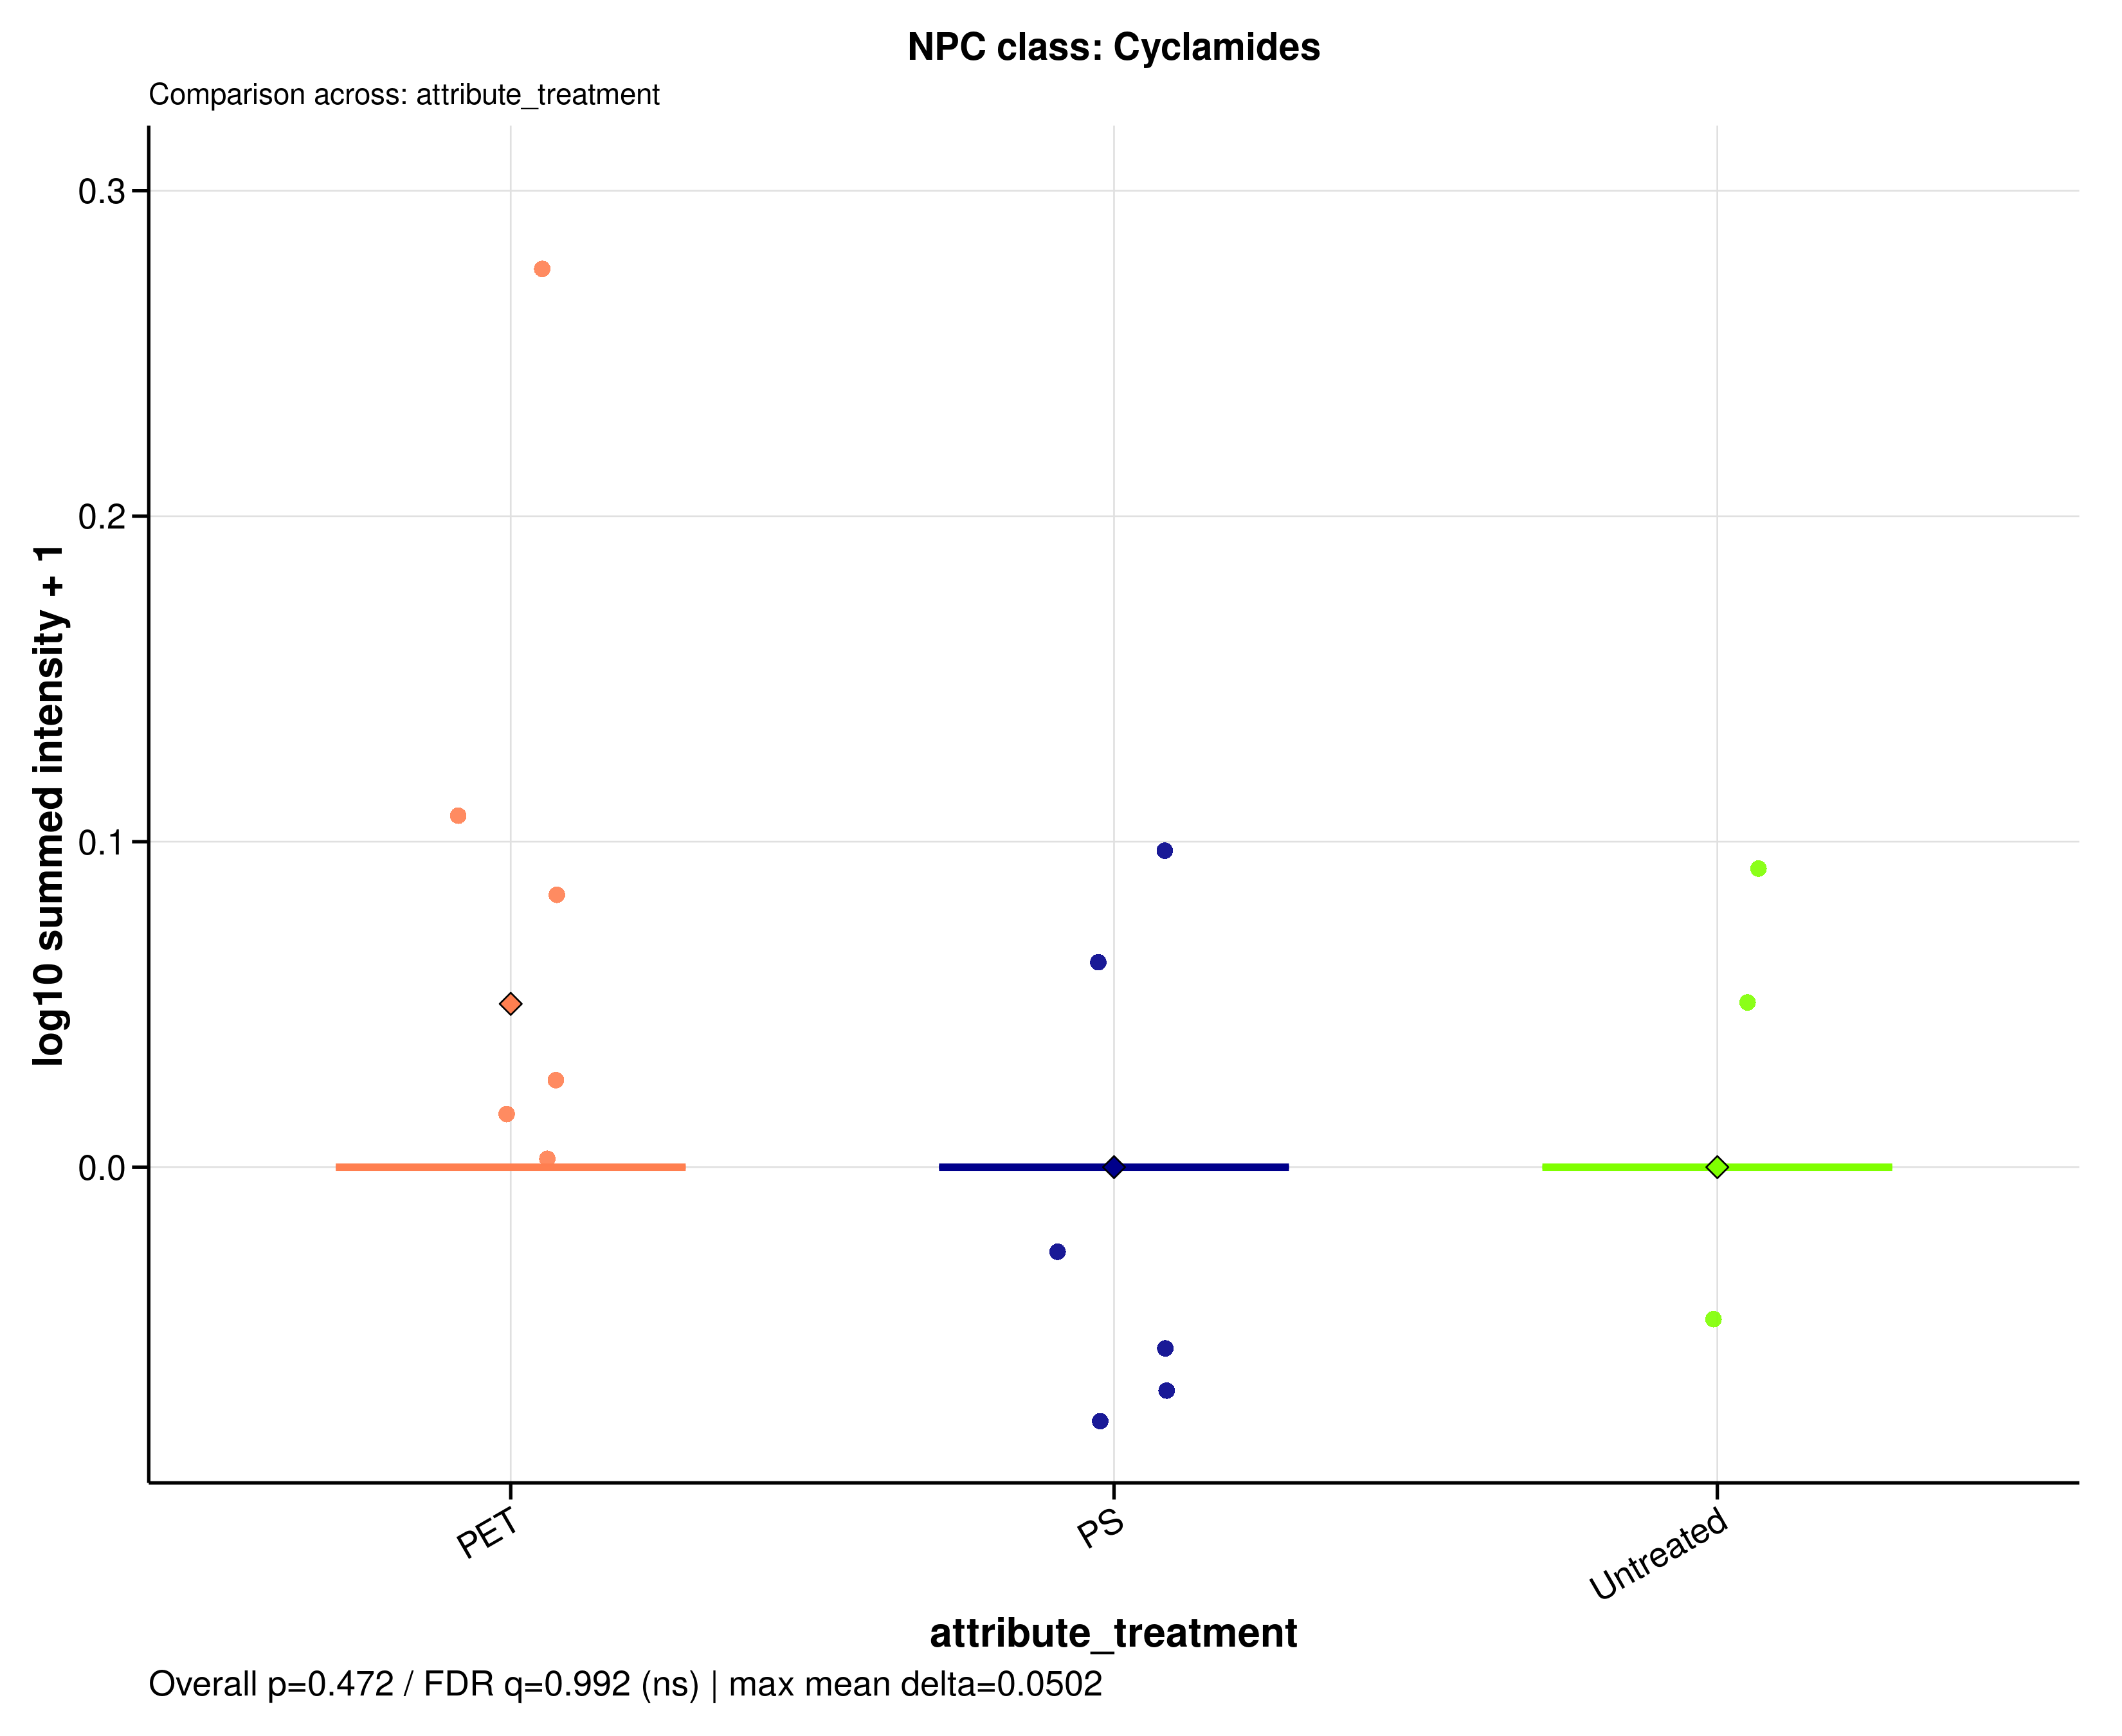

Values plotted in this chart, from the file beside it:
sample_id	group	data_source	npc_level	npc_term	npc_label	npc_plot_label	npc_pathway	npc_superclass	npc_class	n_features	summed_intensity	plot_intensity	npc_overall_test	npc_overall_p_value	npc_overall_q_value	npc_overall_significance	npc_max_mean_difference	npc_max_median_difference
MDM_160526_PET05	PET	filtered	class	Cyclamides	NPC class: Cyclamides	Cyclamides	Amino acids and Peptides	Oligopeptides	Cyclamides	1	0	0	kruskal_wallis	0.4724	0.9917	ns	0.05017	0
MDM_160526_PET100	PET	filtered	class	Cyclamides	NPC class: Cyclamides	Cyclamides	Amino acids and Peptides	Oligopeptides	Cyclamides	1	1	0.301	kruskal_wallis	0.4724	0.9917	ns	0.05017	0
MDM_160526_PS05	PS	filtered	class	Cyclamides	NPC class: Cyclamides	Cyclamides	Amino acids and Peptides	Oligopeptides	Cyclamides	1	0	0	kruskal_wallis	0.4724	0.9917	ns	0.05017	0
MDM_160526_PS100	PS	filtered	class	Cyclamides	NPC class: Cyclamides	Cyclamides	Amino acids and Peptides	Oligopeptides	Cyclamides	1	0	0	kruskal_wallis	0.4724	0.9917	ns	0.05017	0
MDM_160526_untreated	Untreated	filtered	class	Cyclamides	NPC class: Cyclamides	Cyclamides	Amino acids and Peptides	Oligopeptides	Cyclamides	1	0	0	kruskal_wallis	0.4724	0.9917	ns	0.05017	0
MDM_A_190626_PET05	PET	filtered	class	Cyclamides	NPC class: Cyclamides	Cyclamides	Amino acids and Peptides	Oligopeptides	Cyclamides	1	0	0	kruskal_wallis	0.4724	0.9917	ns	0.05017	0
MDM_A_190626_PET100	PET	filtered	class	Cyclamides	NPC class: Cyclamides	Cyclamides	Amino acids and Peptides	Oligopeptides	Cyclamides	1	0	0	kruskal_wallis	0.4724	0.9917	ns	0.05017	0
MDM_A_190626_PS05	PS	filtered	class	Cyclamides	NPC class: Cyclamides	Cyclamides	Amino acids and Peptides	Oligopeptides	Cyclamides	1	0	0	kruskal_wallis	0.4724	0.9917	ns	0.05017	0
MDM_A_190626_PS100	PS	filtered	class	Cyclamides	NPC class: Cyclamides	Cyclamides	Amino acids and Peptides	Oligopeptides	Cyclamides	1	0	0	kruskal_wallis	0.4724	0.9917	ns	0.05017	0
MDM_A_190626_untreated	Untreated	filtered	class	Cyclamides	NPC class: Cyclamides	Cyclamides	Amino acids and Peptides	Oligopeptides	Cyclamides	1	0	0	kruskal_wallis	0.4724	0.9917	ns	0.05017	0
MDM_B_120626_PS05	PS	filtered	class	Cyclamides	NPC class: Cyclamides	Cyclamides	Amino acids and Peptides	Oligopeptides	Cyclamides	1	0	0	kruskal_wallis	0.4724	0.9917	ns	0.05017	0
MDM_B_190626_PET05	PET	filtered	class	Cyclamides	NPC class: Cyclamides	Cyclamides	Amino acids and Peptides	Oligopeptides	Cyclamides	1	0	0	kruskal_wallis	0.4724	0.9917	ns	0.05017	0
MDM_B_190626_PET100	PET	filtered	class	Cyclamides	NPC class: Cyclamides	Cyclamides	Amino acids and Peptides	Oligopeptides	Cyclamides	1	0	0	kruskal_wallis	0.4724	0.9917	ns	0.05017	0
MDM_B_190626_PS100	PS	filtered	class	Cyclamides	NPC class: Cyclamides	Cyclamides	Amino acids and Peptides	Oligopeptides	Cyclamides	1	0	0	kruskal_wallis	0.4724	0.9917	ns	0.05017	0
MDM_B_190626_untreated	Untreated	filtered	class	Cyclamides	NPC class: Cyclamides	Cyclamides	Amino acids and Peptides	Oligopeptides	Cyclamides	1	0	0	kruskal_wallis	0.4724	0.9917	ns	0.05017	0
